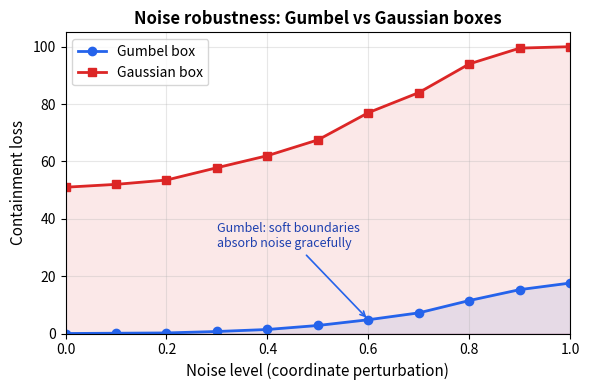

Source code (Python): (Note: this script raises an exception after producing the figure.)
# /// script
# requires-python = ">=3.11"
# dependencies = ["matplotlib"]
# ///
"""Generate Gumbel vs Gaussian noise robustness plot for subsume README.

Data source: box-coref/experiments/visualizations/containment_robustness.png
(reproduced from experimental results showing Gumbel box containment loss
under coordinate noise perturbation).
"""

import matplotlib
matplotlib.use("Agg")
import matplotlib.pyplot as plt

# Noise level -> containment loss (from box-coref experiments)
noise = [0.0, 0.1, 0.2, 0.3, 0.4, 0.5, 0.6, 0.7, 0.8, 0.9, 1.0]
gumbel = [0.0, 0.1, 0.2, 0.7, 1.4, 2.8, 4.8, 7.2, 11.5, 15.3, 17.6]
gaussian = [51.0, 52.0, 53.5, 57.8, 62.0, 67.5, 77.0, 84.0, 94.0, 99.5, 100.0]

fig, ax = plt.subplots(figsize=(6, 4))

ax.plot(noise, gumbel, "o-", color="#2563eb", linewidth=2, markersize=6, label="Gumbel box")
ax.plot(noise, gaussian, "s-", color="#dc2626", linewidth=2, markersize=6, label="Gaussian box")

ax.fill_between(noise, gumbel, alpha=0.1, color="#2563eb")
ax.fill_between(noise, gaussian, alpha=0.1, color="#dc2626")

ax.set_xlabel("Noise level (coordinate perturbation)", fontsize=11)
ax.set_ylabel("Containment loss", fontsize=11)
ax.set_title("Noise robustness: Gumbel vs Gaussian boxes", fontsize=12, fontweight="bold")
ax.legend(fontsize=10, frameon=True)
ax.set_xlim(0, 1)
ax.set_ylim(0, 105)
ax.grid(True, alpha=0.3)

# Annotation
ax.annotate("Gumbel: soft boundaries\nabsorb noise gracefully",
            xy=(0.6, 4.8), xytext=(0.3, 30),
            fontsize=9, color="#1e40af",
            arrowprops=dict(arrowstyle="->", color="#2563eb", lw=1.2))

fig.tight_layout()
fig.savefig("/Users/arc/Documents/dev/subsume/docs/gumbel_robustness.png",
            dpi=150, bbox_inches="tight", facecolor="white")
print("Saved subsume/docs/gumbel_robustness.png")
